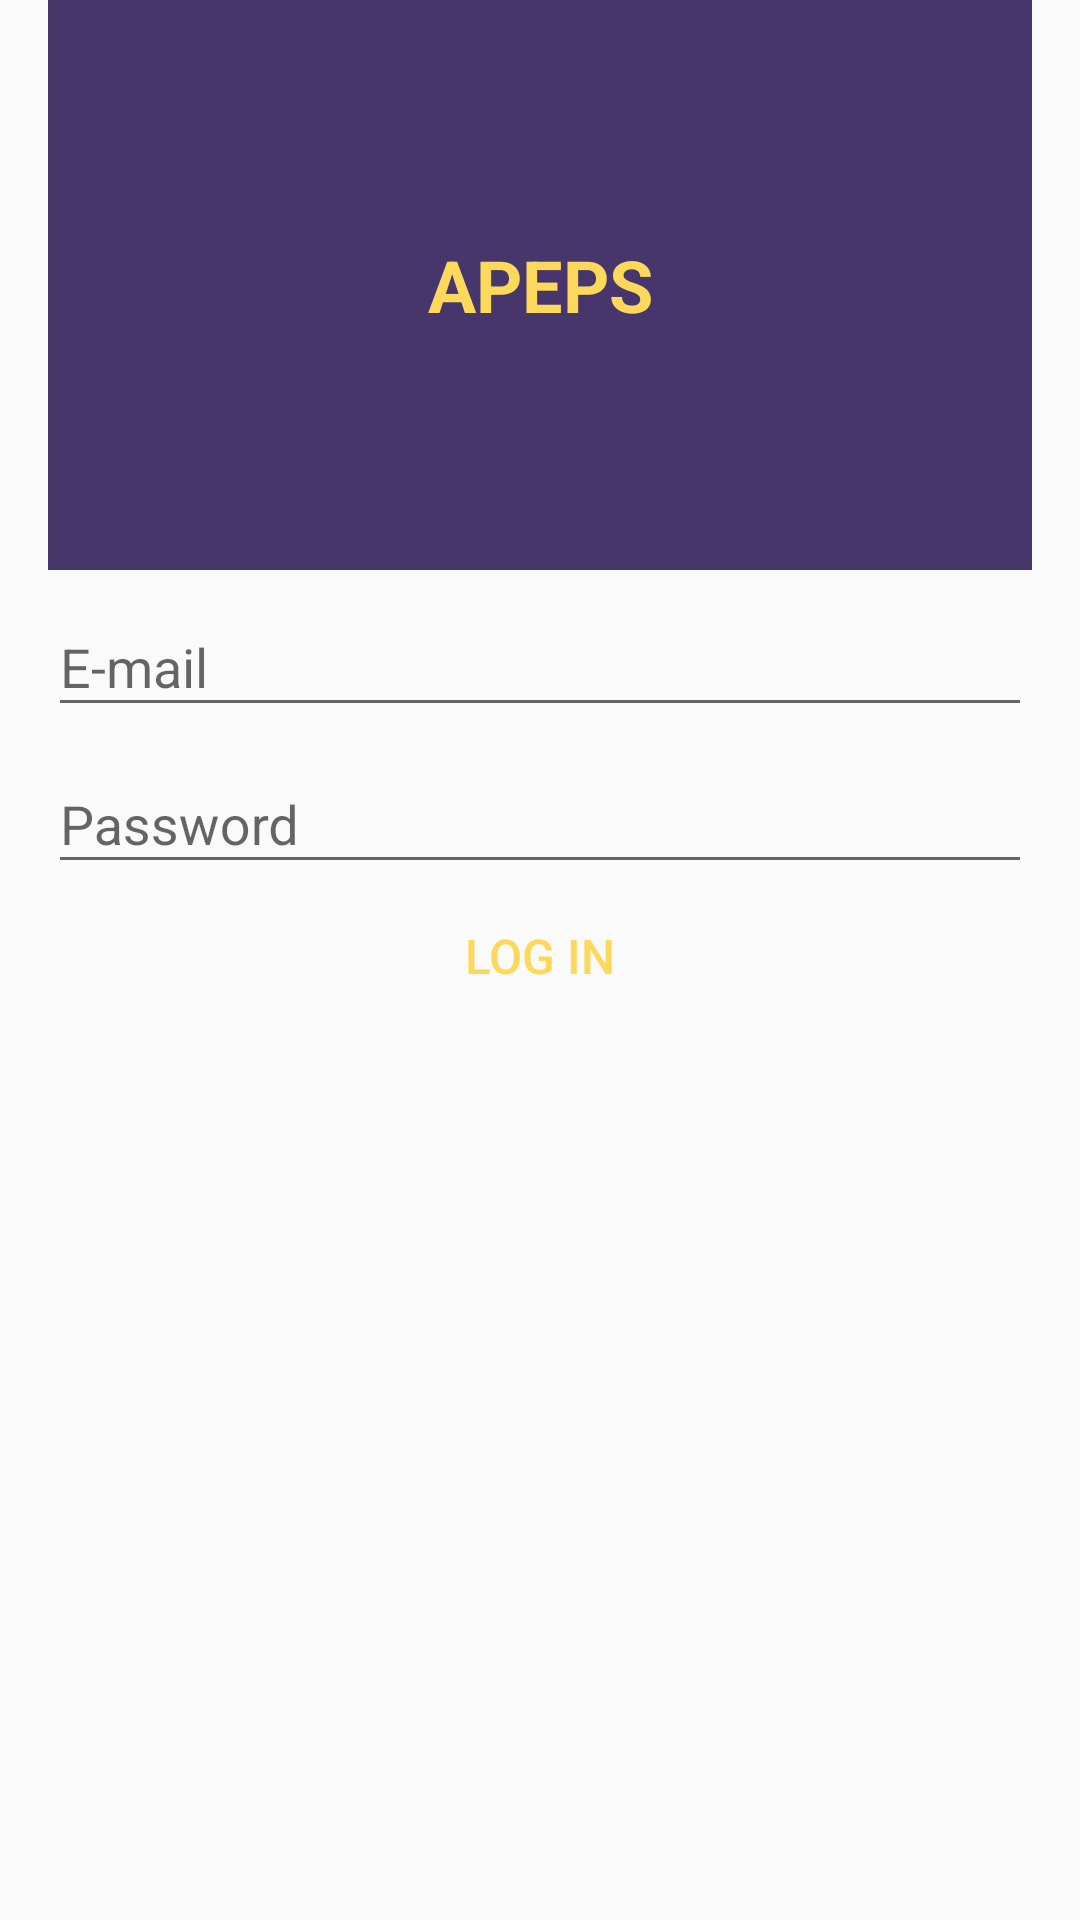

This screen was rendered from an Android layout file. Write that file and the resources it references.
<!-- AndroidManifest.xml: application theme AppTheme.ActionBar -->
<!-- res/layout/activity_login.xml -->
<?xml version="1.0" encoding="utf-8"?>
<LinearLayout xmlns:android="http://schemas.android.com/apk/res/android"
    android:layout_width="match_parent"
    android:layout_height="match_parent"
    android:paddingLeft="16dp"
    android:paddingRight="16dp"
    android:orientation="vertical">
    <include layout="@layout/header_layout"/>
    <android.support.design.widget.TextInputLayout
        android:layout_width="match_parent"
        android:layout_height="wrap_content">

        <EditText
            android:id="@+id/etLogin"
            android:layout_width="match_parent"
            android:layout_height="wrap_content"
            android:hint="@string/hint_email"
            android:inputType="textEmailAddress" />
    </android.support.design.widget.TextInputLayout>

    <android.support.design.widget.TextInputLayout
        android:layout_width="match_parent"
        android:layout_height="wrap_content">

        <EditText
            android:id="@+id/etPassword"
            android:layout_width="match_parent"
            android:layout_height="wrap_content"
            android:hint="@string/hint_password"
            android:inputType="textPassword" />
    </android.support.design.widget.TextInputLayout>

    <Button
        android:id="@+id/btLogin"
        style="@style/Widget.AppCompat.Button.Borderless.Colored"
        android:layout_width="match_parent"
        android:textSize="16sp"
        android:layout_height="wrap_content"
        android:text="@string/action_login" />

</LinearLayout>
<!-- res/layout/header_layout.xml (included above) -->
<?xml version="1.0" encoding="utf-8"?>
<TextView xmlns:android="http://schemas.android.com/apk/res/android"
    android:layout_width="match_parent"
    android:layout_height="190dp"
    android:text="@string/app_name"
    android:background="@color/colorPrimaryDark"
    android:textStyle="bold"
    android:gravity="center"
    android:textAppearance="@style/Base.TextAppearance.AppCompat.Headline"
    android:textColor="@color/colorAccent"
    android:orientation="vertical"
    android:scaleType="centerCrop" />
<!-- resources referenced by this layout -->
<resources>
  <color name="colorAccent">#fdd95b</color>
  <color name="colorPrimaryDark">#47366c</color>
  <string name="action_login">Log in</string>
  <string name="app_name">APEPS</string>
  <string name="hint_email">E-mail</string>
  <string name="hint_password">Password</string>
  <style name="AppTheme.ActionBar" parent="Theme.AppCompat.Light">
          
          <item name="colorPrimary">@color/colorPrimary</item>
          <item name="colorPrimaryDark">@color/colorPrimaryDark</item>
          <item name="colorAccent">@color/colorAccent</item>
      </style>
  <color name="colorPrimary">#fff</color>
</resources>
